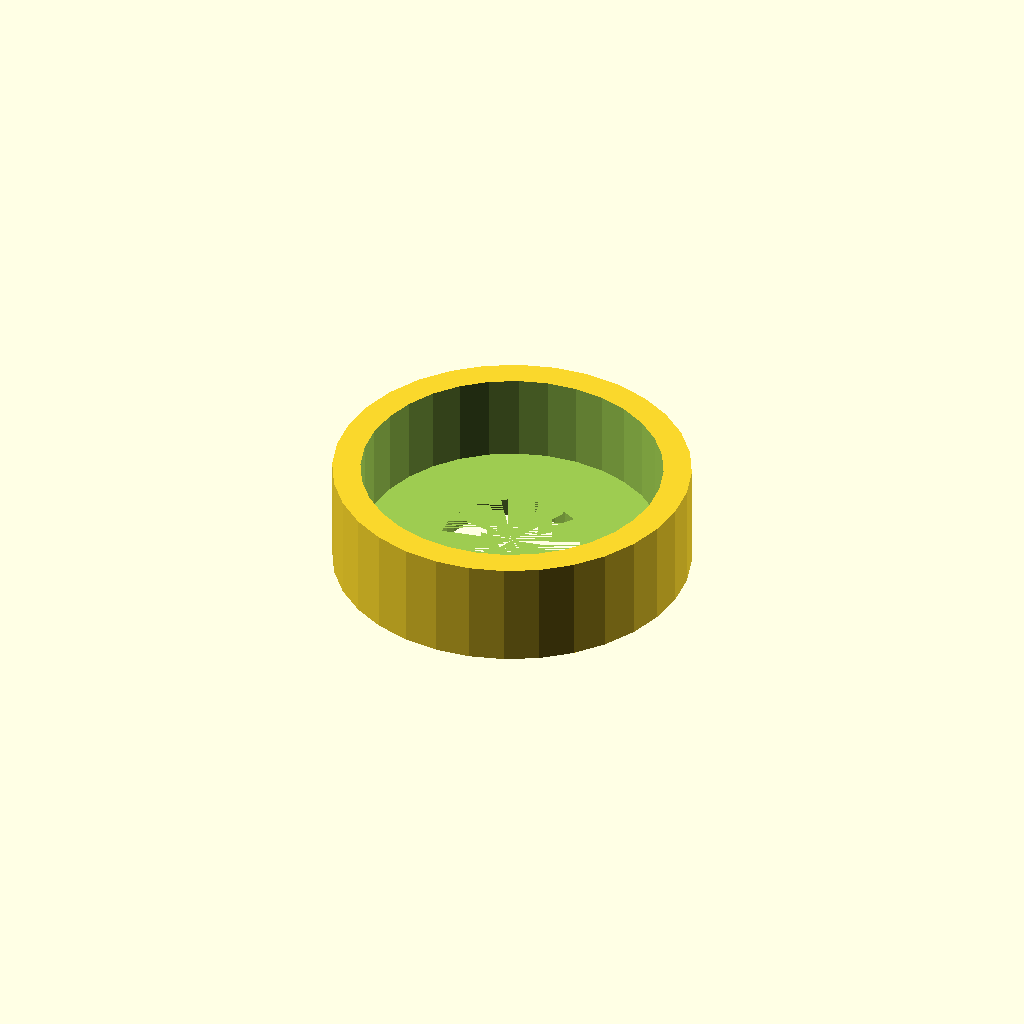
Cell 1 — every parameter at its default value.
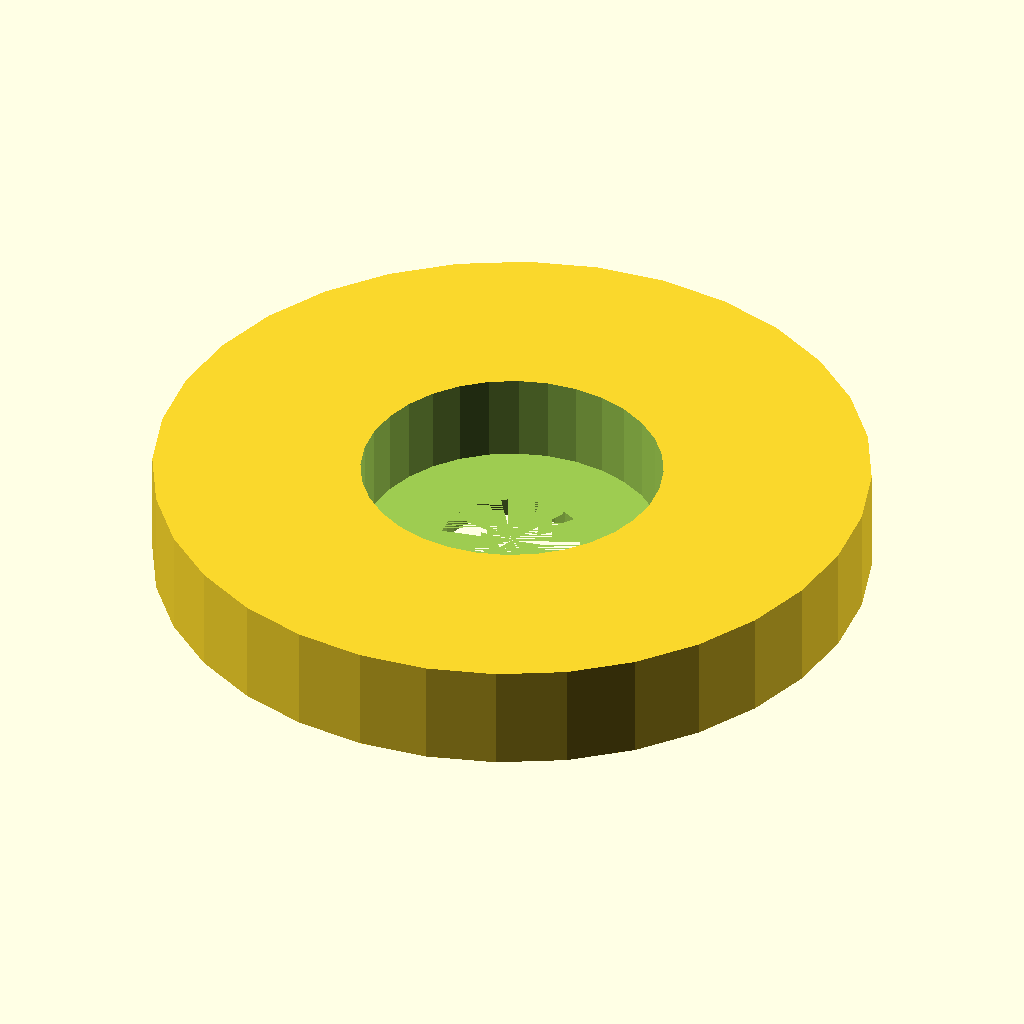
Cell 2: housing_d = 76.4 (everything else at default).
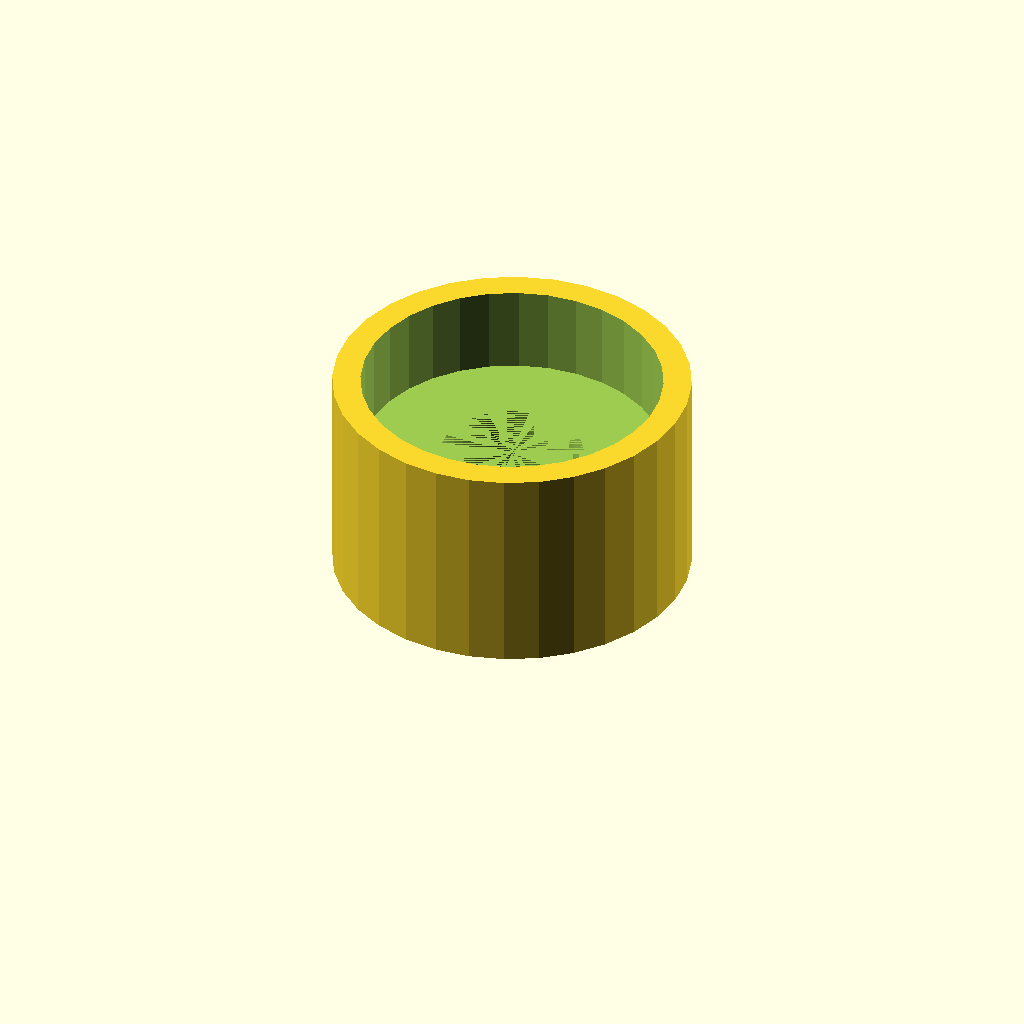
Cell 3 — housing_h set to 22.8, the other parameters unchanged.
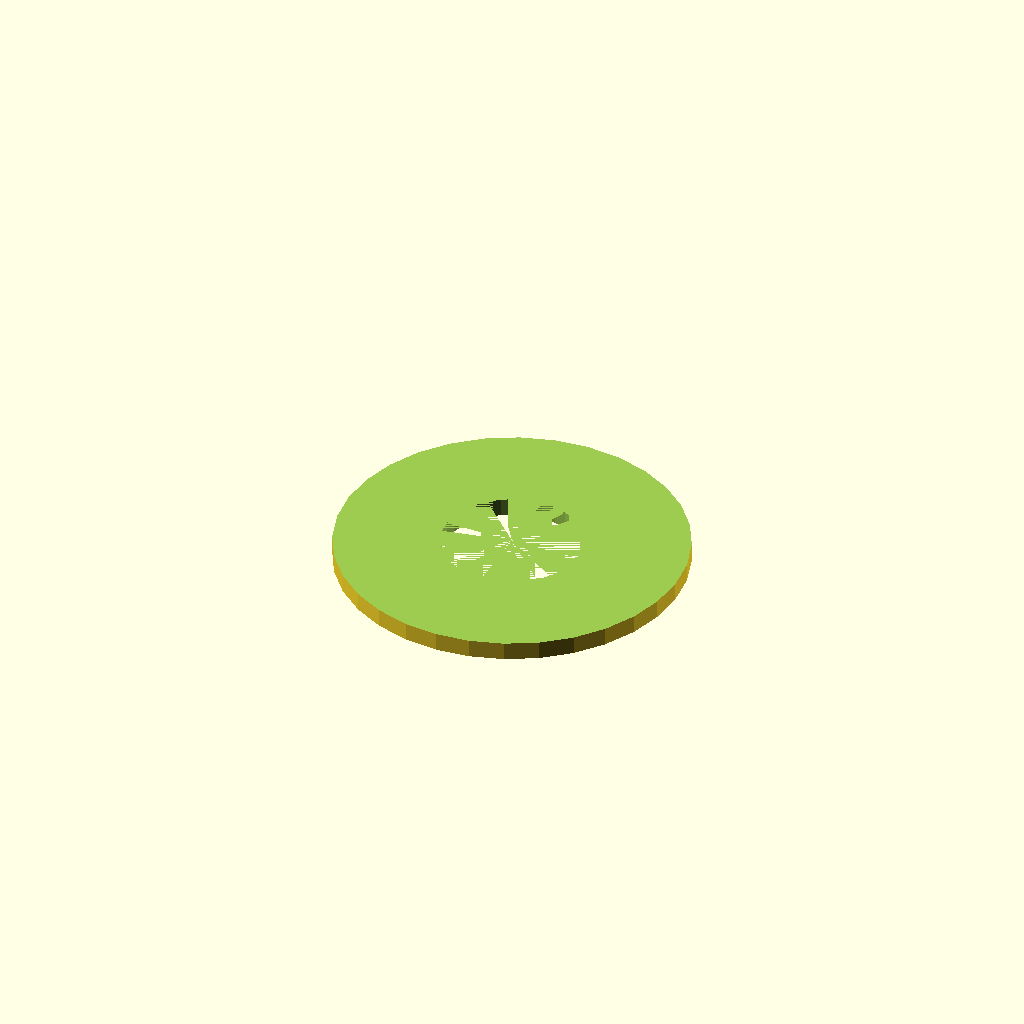
Cell 4: seat_d = 64.4 (everything else at default).
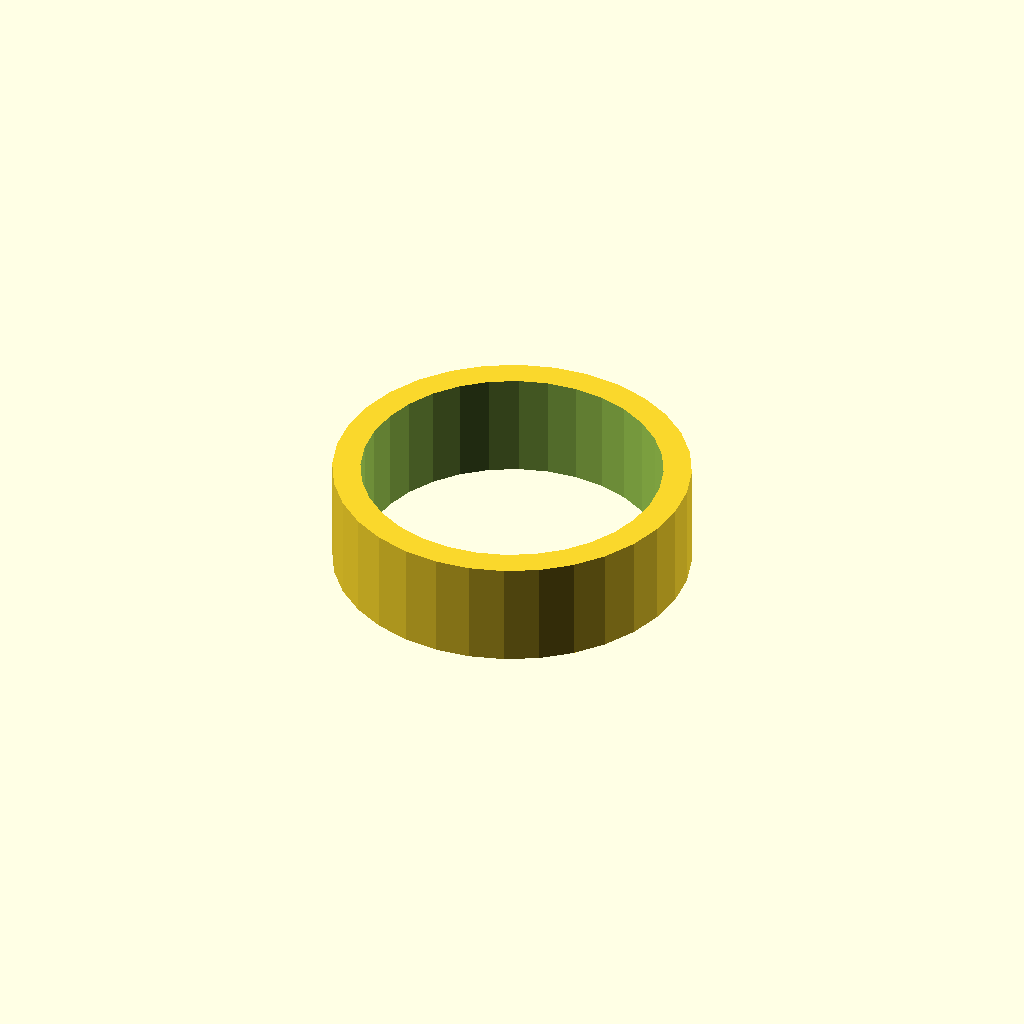
Cell 5: the same model with seat_h = 18.8.
All cells are drawn from one camera (rotation 55°, 0°, 25°, orthographic, colour scheme Cornfield), so only the parameter changes between them.
Source of the model, optional_data/data/gen2/bearings/part_0062.scad:
$fn = 32;

// ----------------------------------------------------------------------
// Bearing housing: seat for 6002 (32 x 9 mm), 38.2 mm body
// ----------------------------------------------------------------------

// --- parameters (mm) ---
housing_d = 38.2;         // housing outside diameter
housing_h = 11.4;         // overall housing height
wall_t = 3;               // wall thickness
seat_d = 32.2;            // 6002 seat, 0.2 mm clearance
seat_h = 9.4;             // pocket depth
shoulder = 2;             // shoulder under the bearing
pass_d = 15.3;            // shaft passage

module body() {
  cylinder(h = housing_h, d = housing_d);
}

difference() {
  union() {
    body();
  }
  translate([0, 0, housing_h - seat_h]) cylinder(h = seat_h + 1, d = seat_d);
  translate([0, 0, -1]) cylinder(h = housing_h - seat_h + 1, d = pass_d);
}
Customizer parameters (derived from the source; name, type, default, range or options):
housing_d: number, default 38.2
housing_h: number, default 11.4
wall_t: number, default 3
seat_d: number, default 32.2
seat_h: number, default 9.4
shoulder: number, default 2
pass_d: number, default 15.3
